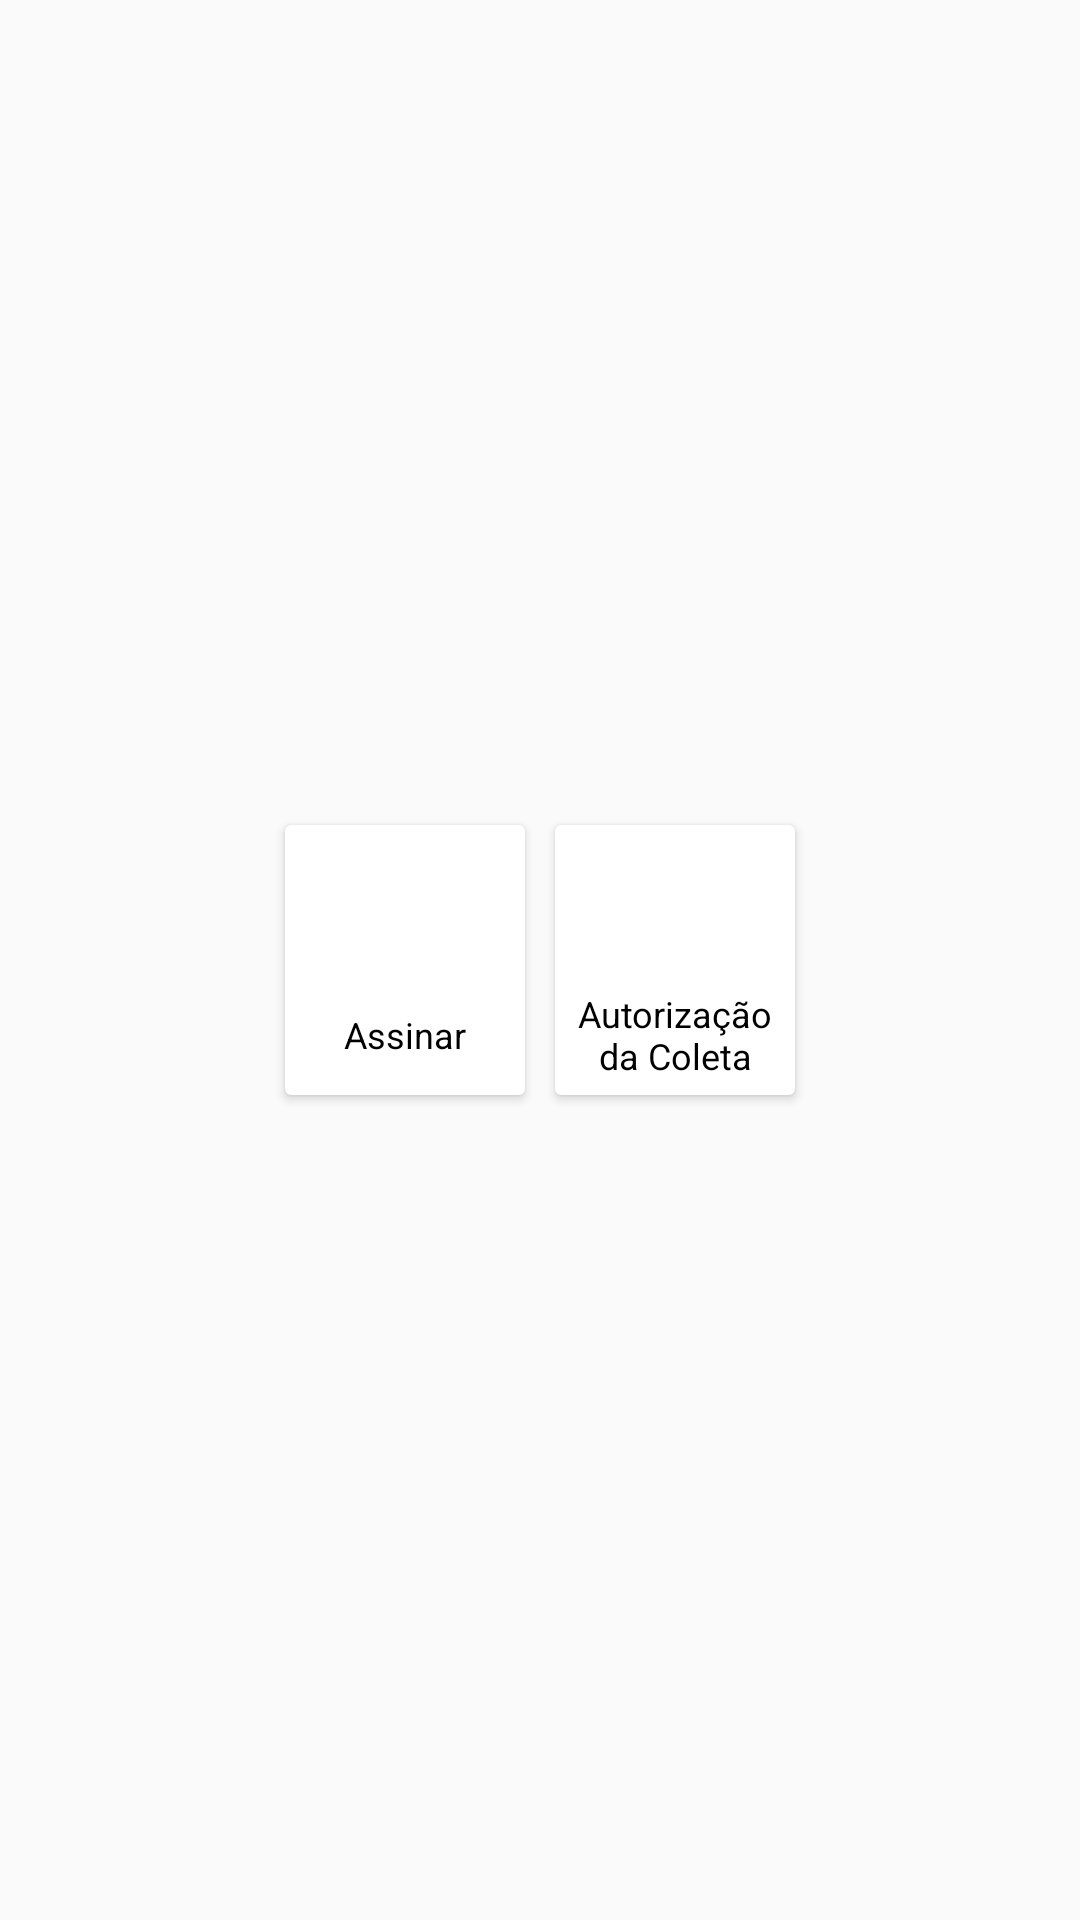

Android layout source for this screen:
<!-- AndroidManifest.xml: application theme AppTheme -->
<!-- res/layout/view_assinatura_cliente.xml -->
<?xml version="1.0" encoding="utf-8"?>
<LinearLayout xmlns:android="http://schemas.android.com/apk/res/android"
    android:orientation="horizontal"
    android:layout_width="wrap_content"
    android:layout_height="wrap_content"
    android:gravity="center"
    android:layout_margin="10dp">

    <androidx.cardview.widget.CardView
        android:layout_width="80dp"
        android:layout_height="90dp"
        android:layout_margin="5dp">

        <LinearLayout
            android:layout_width="match_parent"
            android:layout_height="match_parent"
            android:gravity="center"
            android:orientation="vertical">

            <ImageView
                android:id="@+id/btnViewAssinar"
                android:layout_width="50dp"
                android:layout_height="50dp"
                android:src="@drawable/signature" />

            <TextView
                android:layout_width="wrap_content"
                android:layout_height="wrap_content"
                android:layout_margin="3dp"
                android:text="Assinar"
                android:textSize="12sp"
                android:textColor="@color/preto" />
        </LinearLayout>
    </androidx.cardview.widget.CardView>

    <androidx.cardview.widget.CardView
        android:layout_width="80dp"
        android:layout_height="90dp"
        android:layout_margin="5dp">

        <LinearLayout
            android:layout_width="match_parent"
            android:layout_height="match_parent"
            android:gravity="center"
            android:orientation="vertical">

            <ImageView
                android:id="@+id/btnViewFotografar"
                android:layout_width="50dp"
                android:layout_height="50dp"
                android:src="@drawable/camera" />

            <TextView
                android:layout_width="wrap_content"
                android:layout_height="wrap_content"
                android:layout_margin="3dp"
                android:text="Autorização da Coleta"
                android:textSize="12sp"
                android:textAlignment="center"
                android:textColor="@color/preto" />
        </LinearLayout>
    </androidx.cardview.widget.CardView>

</LinearLayout>
<!-- resources referenced by this layout -->
<resources>
  <color name="preto">#000000</color>
  <style name="AppTheme" parent="Theme.AppCompat.Light.DarkActionBar">
          <item name="colorPrimary">#E67817</item>
          <item name="colorPrimaryDark">#E67817</item>
          <item name="colorAccent">#027534</item>
      </style>
</resources>
